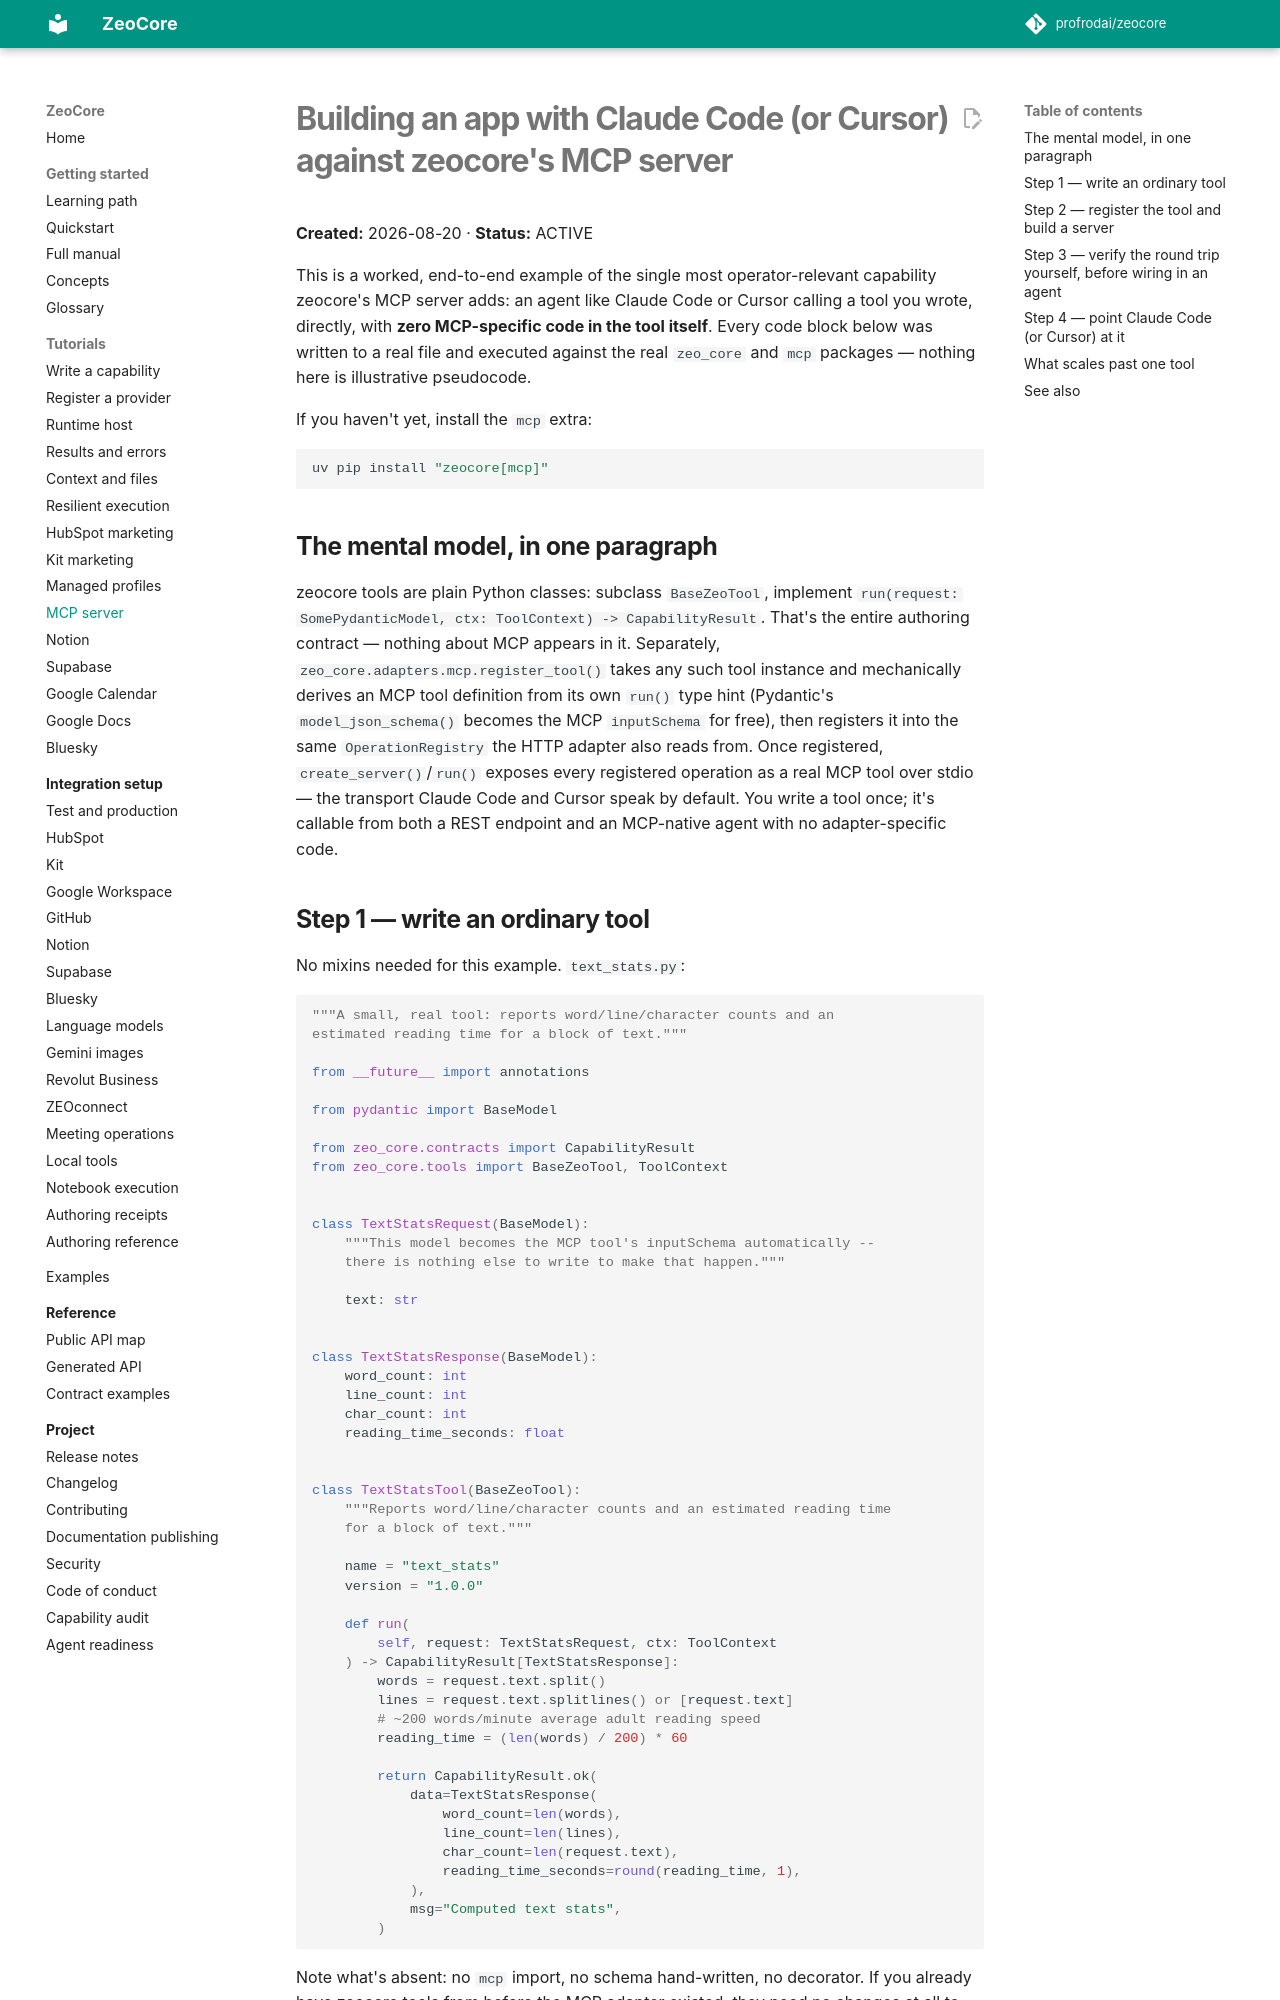

repository: profrodai/zeocore · page: tutorials/mcp-server-with-claude-code/index.html · generator: mkdocs

# Building an app with Claude Code (or Cursor) against zeocore's MCP server

**Created:** 2026-08-20 · **Status:** ACTIVE

This is a worked, end-to-end example of the single most operator-relevant
capability zeocore's MCP server adds: an agent like Claude Code or Cursor
calling a tool you wrote, directly, with **zero MCP-specific code in the
tool itself**. Every code block below was written to a real file and
executed against the real `zeo_core` and `mcp` packages — nothing here is
illustrative pseudocode.

If you haven't yet, install the `mcp` extra:

```bash
uv pip install "zeocore[mcp]"
```

## The mental model, in one paragraph

zeocore tools are plain Python classes: subclass `BaseZeoTool`, implement
`run(request: SomePydanticModel, ctx: ToolContext) -> CapabilityResult`.
That's the entire authoring contract — nothing about MCP appears in it.
Separately, `zeo_core.adapters.mcp.register_tool()` takes any such tool
instance and mechanically derives an MCP tool definition from its own
`run()` type hint (Pydantic's `model_json_schema()` becomes the MCP
`inputSchema` for free), then registers it into the same
`OperationRegistry` the HTTP adapter also reads from. Once registered,
`create_server()`/`run()` exposes every registered operation as a real
MCP tool over stdio — the transport Claude Code and Cursor speak by
default. You write a tool once; it's callable from both a REST endpoint
and an MCP-native agent with no adapter-specific code.

## Step 1 — write an ordinary tool

No mixins needed for this example. `text_stats.py`:

```python
"""A small, real tool: reports word/line/character counts and an
estimated reading time for a block of text."""

from __future__ import annotations

from pydantic import BaseModel

from zeo_core.contracts import CapabilityResult
from zeo_core.tools import BaseZeoTool, ToolContext


class TextStatsRequest(BaseModel):
    """This model becomes the MCP tool's inputSchema automatically --
    there is nothing else to write to make that happen."""

    text: str


class TextStatsResponse(BaseModel):
    word_count: int
    line_count: int
    char_count: int
    reading_time_seconds: float


class TextStatsTool(BaseZeoTool):
    """Reports word/line/character counts and an estimated reading time
    for a block of text."""

    name = "text_stats"
    version = "1.0.0"

    def run(
        self, request: TextStatsRequest, ctx: ToolContext
    ) -> CapabilityResult[TextStatsResponse]:
        words = request.text.split()
        lines = request.text.splitlines() or [request.text]
        # ~200 words/minute average adult reading speed
        reading_time = (len(words) / 200) * 60

        return CapabilityResult.ok(
            data=TextStatsResponse(
                word_count=len(words),
                line_count=len(lines),
                char_count=len(request.text),
                reading_time_seconds=round(reading_time, 1),
            ),
            msg="Computed text stats",
        )
```

Note what's absent: no `mcp` import, no schema hand-written, no
decorator. If you already have zeocore tools from before the MCP adapter
existed, they need no changes at all to become MCP-callable. Function
capabilities (`@capability`) bind through `register_capability_operation`
onto the same `OperationRegistry`; see
[capability-authoring.md](capability-authoring.md).
